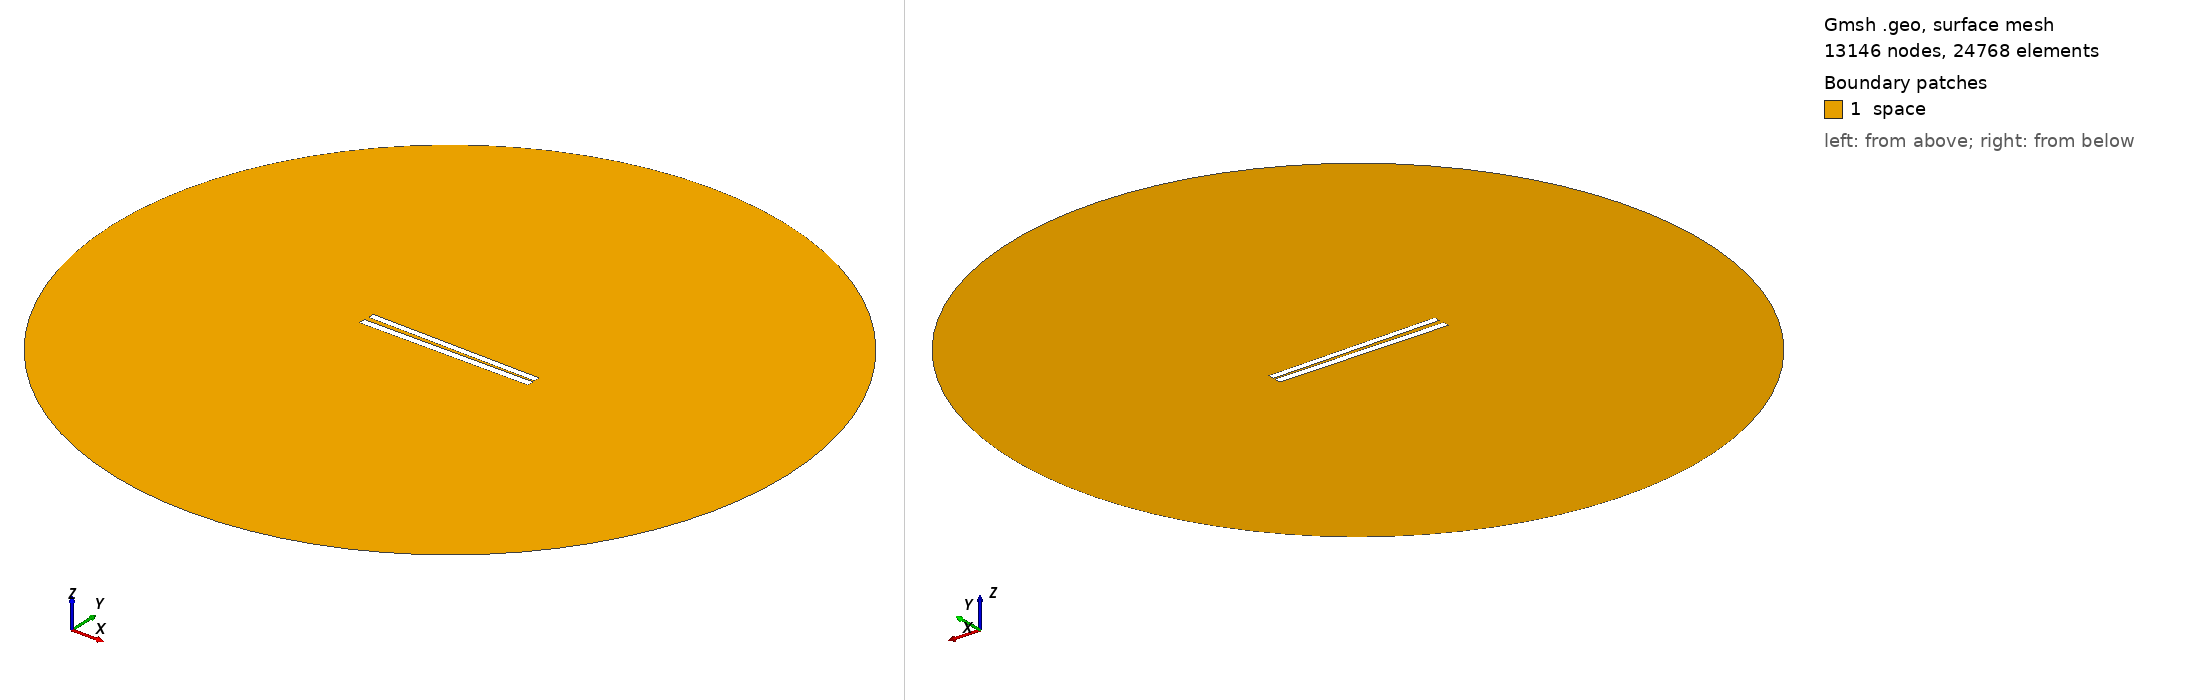

Gmsh geometry script, surface-meshed: 13146 nodes, 24768 surface elements. Boundary patches (legend numbers): 1 space. Left view from above one corner, right view from below the opposite corner. Legend entries are the model's physical surfaces. The drawing asked Gmsh for element sizes between 1% and 20% of the model's largest extent; the script's own settings can give other sizes.

=== 140.geo (drawn) ===
// Set the geometry kernel
SetFactory("OpenCASCADE");

//---------------------------------------
// Rectangles
//---------------------------------------

// Rectangle 1 (top)
Point(1) = {-49.84444444444444, 1.0722222222222222, 0, 1.0};
Point(2) = {49.84444444444444, 1.0722222222222222, 0, 1.0};
Point(3) = {49.84444444444444, 4.761111111111111, 0, 1.0};
Point(4) = {-49.84444444444444, 4.761111111111111, 0, 1.0};

Line(1) = {1, 2};
Line(2) = {2, 3};
Line(3) = {3, 4};
Line(4) = {4, 1};

Line Loop(1) = {1, 2, 3, 4};
Plane Surface(1) = {1};

Rotate { {0, 0, 1}, {0,  0.9166666666666666,  0}, -0.017 } {
  Surface{1};
}

// Rectangle 2 (bottom)
Point(5) = {-50,-0.9166666666666666, 0, 1.0};
Point(6) = { 50,-0.9166666666666666, 0, 1.0};
Point(7) = { 50,-4.916666666666667, 0, 1.0};
Point(8) = {-50,-4.916666666666667, 0, 1.0};

Line(5) = {5, 6};
Line(6) = {6, 7};
Line(7) = {7, 8};
Line(8) = {8, 5};

Line Loop(2) = {5, 6, 7, 8};
Plane Surface(2) = {2}; 


//---------------------------------------
// Circle
//---------------------------------------

// Define points
Point(9) = {0, 0, 0};        // Center
Point(10) = {200, 0, 0};     // Start point
Point(11) = {0, 200, 0};     // 90 degrees
Point(12) = {-200, 0, 0};    // 180 degrees
Point(13) = {0, -200, 0};    // 270 degrees

// Define circle arcs (each needs start, center, end)
Circle(9) = {10, 9, 11};
Circle(10) = {11, 9, 12};
Circle(11) = {12, 9, 13};
Circle(12) = {13, 9, 10};

// Define curve loop and surface if needed
Curve Loop(3) = {9, 10, 11, 12};
Surface(3) = {3};

// Subtract Rectangles from Circle
BooleanDifference{ Surface{3}; Delete; }{ Surface{1}; Surface{2}; Delete; }

//---------------------------------------
// Transfinite Lines and Surface
//---------------------------------------
r = 7;
Transfinite Line {1, 3} = 50*r Using Progression 1;
Transfinite Line {2, 4} = 2*r Using Progression 1;
Transfinite Line {5, 7} = 50*r Using Progression 1;
Transfinite Line {6, 8} = 2*r Using Progression 1;
Transfinite Line {9, 10, 11, 12} = 20 Using Progression 1;

//---------------------------------------
// Define Physical Groups
//---------------------------------------                

//--- Physical Curves
// Physical groups for boundaries
Physical Line("force_segment", 10) = {1};
Physical Line("upper_plate", 11) = {2, 3, 4};
Physical Line("lower_plate", 12) = {5, 6, 7, 8};
Physical Line("boundary", 20) = {9, 10, 11, 12};

//--- Physical Surfaces
Physical Surface("space", 30) = {3};

//---------------------------------------
// 6. Generate the Mesh
//---------------------------------------
Mesh 2;  // 2D mesh generation
